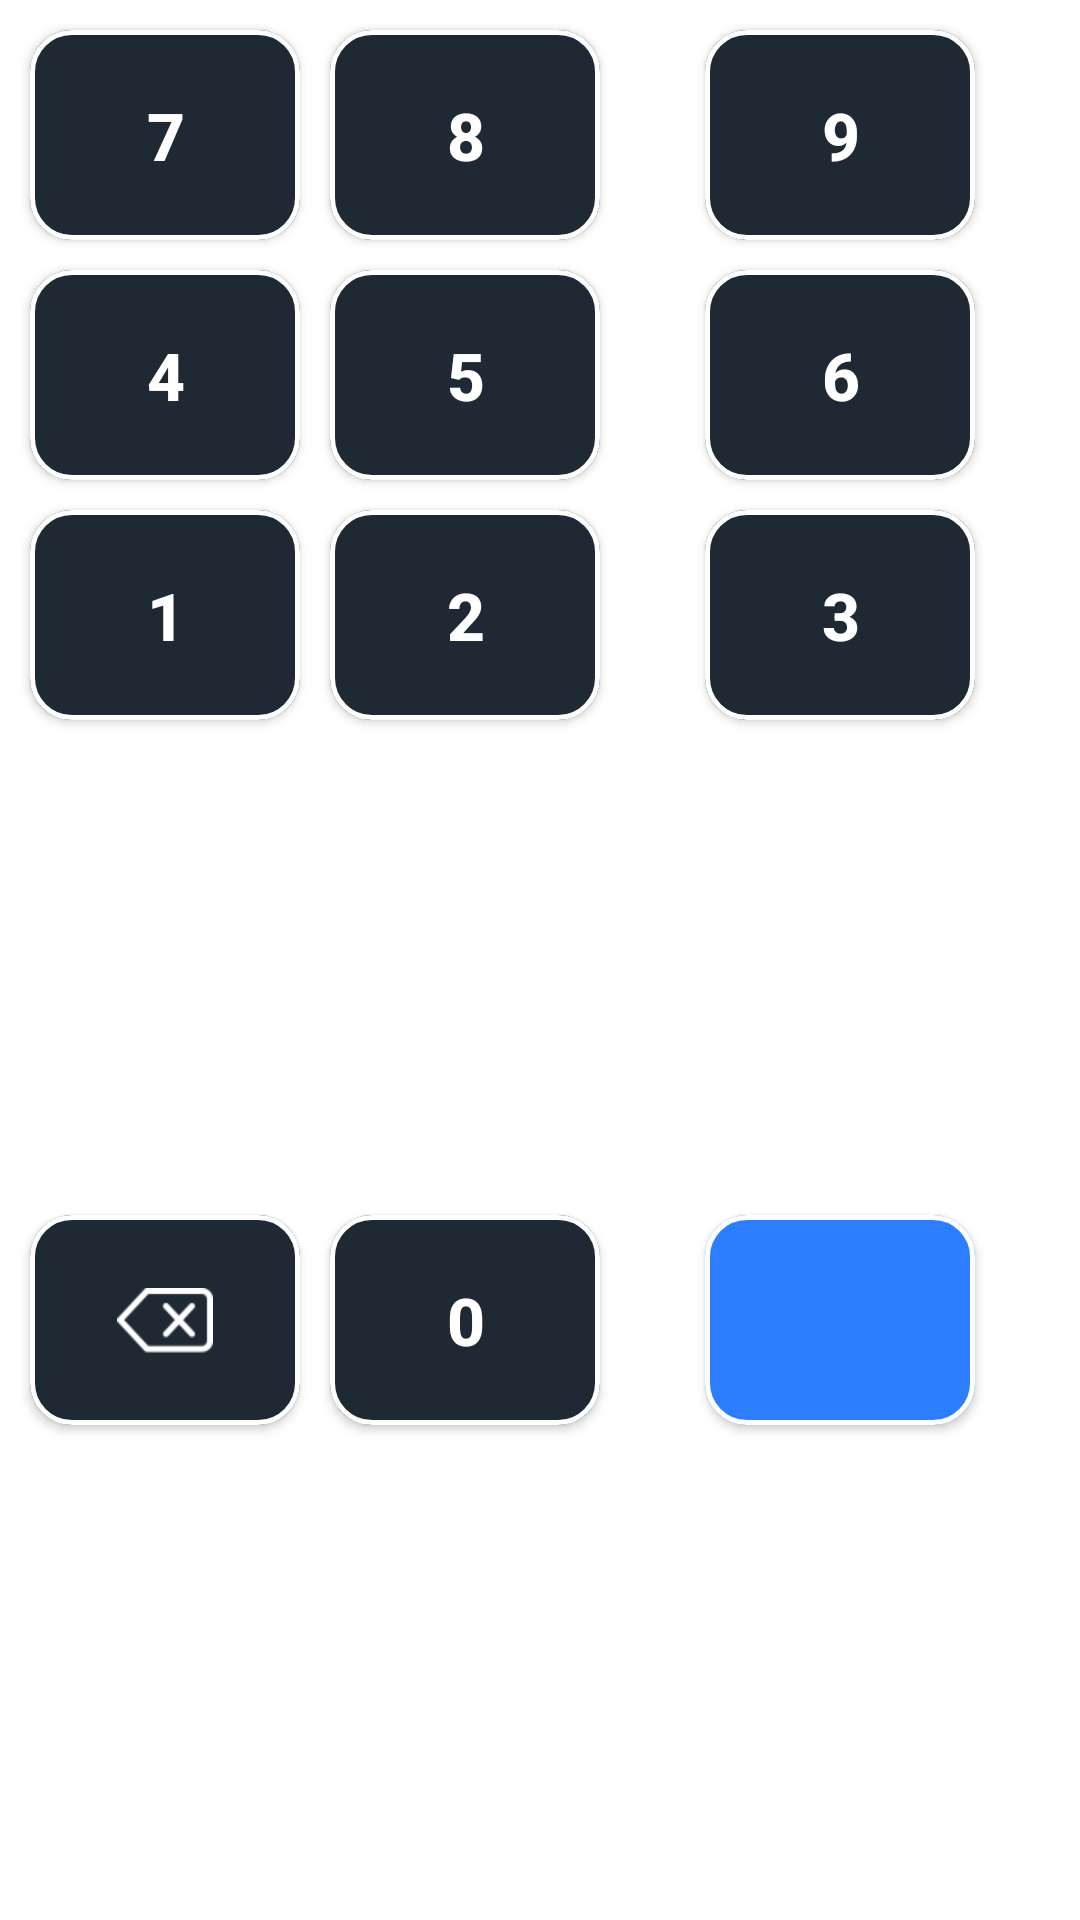

Layout XML and referenced resources for this Android screen:
<!-- AndroidManifest.xml: application theme Theme.Appmoviltemplate -->
<!-- res/layout/numeric_keyboard.xml -->
<?xml version="1.0" encoding="utf-8"?>
<androidx.constraintlayout.widget.ConstraintLayout
    xmlns:android="http://schemas.android.com/apk/res/android"
    xmlns:app="http://schemas.android.com/apk/res-auto"
    android:layout_width="wrap_content"
    android:layout_height="wrap_content">

    
    <com.google.android.material.button.MaterialButton
        android:id="@+id/btnSeven"
        style="@style/Widget.Keyboard.Button"
        android:text="@string/key_7"
        android:layout_width="@dimen/keyboard_button_width"
        android:layout_height="@dimen/keyboard_button_height"
        android:layout_margin="@dimen/keyboard_button_margin"
        android:onClick="onClick"
        app:layout_constraintTop_toTopOf="parent"
        app:layout_constraintStart_toStartOf="parent"/>

    <com.google.android.material.button.MaterialButton
        android:id="@+id/btnEight"
        style="@style/Widget.Keyboard.Button"
        android:text="@string/key_8"
        android:layout_width="@dimen/keyboard_button_width"
        android:layout_height="@dimen/keyboard_button_height"
        android:layout_margin="@dimen/keyboard_button_margin"
        android:onClick="onClick"
        app:layout_constraintTop_toTopOf="parent"
        app:layout_constraintStart_toEndOf="@id/btnSeven"/>

    <com.google.android.material.button.MaterialButton
        android:id="@+id/btnNine"
        style="@style/Widget.Keyboard.Button"
        android:layout_width="@dimen/keyboard_button_width"
        android:layout_height="@dimen/keyboard_button_height"
        android:layout_margin="@dimen/keyboard_button_margin"
        android:text="@string/key_9"
        android:onClick="onClick"
        app:layout_constraintEnd_toEndOf="parent"
        app:layout_constraintStart_toEndOf="@id/btnEight"
        app:layout_constraintTop_toTopOf="parent" />


    
    <com.google.android.material.button.MaterialButton
        android:id="@+id/btnFour"
        style="@style/Widget.Keyboard.Button"
        android:text="@string/key_4"
        android:layout_width="@dimen/keyboard_button_width"
        android:layout_height="@dimen/keyboard_button_height"
        android:layout_margin="@dimen/keyboard_button_margin"
        android:onClick="onClick"
        app:layout_constraintTop_toBottomOf="@id/btnSeven"
        app:layout_constraintStart_toStartOf="parent"/>

    <com.google.android.material.button.MaterialButton
        android:id="@+id/btnFive"
        style="@style/Widget.Keyboard.Button"
        android:text="@string/key_5"
        android:layout_width="@dimen/keyboard_button_width"
        android:layout_height="@dimen/keyboard_button_height"
        android:layout_margin="@dimen/keyboard_button_margin"
        android:onClick="onClick"
        app:layout_constraintTop_toBottomOf="@id/btnEight"
        app:layout_constraintStart_toEndOf="@id/btnFour"/>

    <com.google.android.material.button.MaterialButton
        android:id="@+id/btnSix"
        style="@style/Widget.Keyboard.Button"
        android:layout_width="@dimen/keyboard_button_width"
        android:layout_height="@dimen/keyboard_button_height"
        android:layout_margin="@dimen/keyboard_button_margin"
        android:text="@string/key_6"
        android:onClick="onClick"
        app:layout_constraintEnd_toEndOf="parent"
        app:layout_constraintStart_toEndOf="@id/btnFive"
        app:layout_constraintTop_toBottomOf="@id/btnNine" />


    
    <com.google.android.material.button.MaterialButton
        android:id="@+id/btnOne"
        style="@style/Widget.Keyboard.Button"
        android:text="@string/key_1"
        android:layout_width="@dimen/keyboard_button_width"
        android:layout_height="@dimen/keyboard_button_height"
        android:layout_margin="@dimen/keyboard_button_margin"
        android:onClick="onClick"
        app:layout_constraintTop_toBottomOf="@id/btnFour"
        app:layout_constraintStart_toStartOf="parent"/>

    <com.google.android.material.button.MaterialButton
        android:id="@+id/btnTwo"
        style="@style/Widget.Keyboard.Button"
        android:text="@string/key_2"
        android:layout_width="@dimen/keyboard_button_width"
        android:layout_height="@dimen/keyboard_button_height"
        android:layout_margin="@dimen/keyboard_button_margin"
        android:onClick="onClick"
        app:layout_constraintTop_toBottomOf="@id/btnFive"
        app:layout_constraintStart_toEndOf="@id/btnOne"/>

    <com.google.android.material.button.MaterialButton
        android:id="@+id/btnThree"
        style="@style/Widget.Keyboard.Button"
        android:layout_width="@dimen/keyboard_button_width"
        android:layout_height="@dimen/keyboard_button_height"
        android:layout_margin="@dimen/keyboard_button_margin"
        android:text="@string/key_3"
        android:onClick="onClick"
        app:layout_constraintEnd_toEndOf="parent"
        app:layout_constraintStart_toEndOf="@id/btnTwo"
        app:layout_constraintTop_toBottomOf="@id/btnSix" />


    
    <com.google.android.material.button.MaterialButton
        android:id="@+id/btnDelete"
        style="@style/Widget.Keyboard.Button.Delete"
        android:layout_width="@dimen/keyboard_button_width"
        android:layout_height="@dimen/keyboard_button_height"
        android:layout_margin="@dimen/keyboard_button_margin"
        android:gravity="center"
        android:paddingTop="15dp"
        android:text=""
        app:icon="@drawable/ic_delete_button_64"
        app:iconGravity="textStart"
        app:iconPadding="0dp"
        app:iconSize="32dp"
        app:iconTint="@android:color/white"
        app:layout_constraintBottom_toBottomOf="parent"
        app:layout_constraintStart_toStartOf="parent"
        app:layout_constraintTop_toBottomOf="@id/btnOne" />


    <com.google.android.material.button.MaterialButton
        android:id="@+id/btnZero"
        style="@style/Widget.Keyboard.Button"
        android:layout_width="@dimen/keyboard_button_width"
        android:layout_height="@dimen/keyboard_button_height"
        android:layout_margin="@dimen/keyboard_button_margin"
        android:text="@string/key_0"
        android:onClick="onClick"
        app:layout_constraintBottom_toBottomOf="parent"
        app:layout_constraintStart_toEndOf="@id/btnDelete"
        app:layout_constraintTop_toBottomOf="@id/btnTwo" />

    <com.google.android.material.button.MaterialButton
        android:id="@+id/btnContinue"
        style="@style/Widget.Keyboard.Button.Action"
        android:layout_width="@dimen/keyboard_button_width"
        android:layout_height="@dimen/keyboard_button_height"
        android:layout_margin="@dimen/keyboard_button_margin"
        android:gravity="center"
        android:paddingStart="20dp"
        app:icon="@drawable/ic_confirm_button_64"
        app:iconGravity="textStart"
        app:iconPadding="0dp"
        app:iconSize="32dp"
        app:iconTint="@android:color/white"
        app:layout_constraintBottom_toBottomOf="parent"
        app:layout_constraintEnd_toEndOf="parent"
        app:layout_constraintStart_toEndOf="@id/btnZero"
        app:layout_constraintTop_toBottomOf="@id/btnThree" />


</androidx.constraintlayout.widget.ConstraintLayout>
<!-- resources referenced by this layout -->
<resources>
  <dimen name="keyboard_button_height">70dp</dimen>
  <dimen name="keyboard_button_margin">10dp</dimen>
  <dimen name="keyboard_button_width">90dp</dimen>
  <!-- drawable ic_delete_button_64: png bitmap (drawable, 1268 bytes) -->
  <string name="key_0">0</string>
  <string name="key_1">1</string>
  <string name="key_2">2</string>
  <string name="key_3">3</string>
  <string name="key_4">4</string>
  <string name="key_5">5</string>
  <string name="key_6">6</string>
  <string name="key_7">7</string>
  <string name="key_8">8</string>
  <string name="key_9">9</string>
  <style name="Widget.Keyboard.Button" parent="Widget.MaterialComponents.Button">
  
          <item name="android:textSize">22sp</item>
          <item name="android:textStyle">bold</item>
          <item name="android:textColor">@android:color/white</item>
  
          <item name="backgroundTint">@color/keyboard_button_bg</item>
          <item name="cornerRadius">14dp</item>
  
          <item name="android:insetTop">0dp</item>
          <item name="android:insetBottom">0dp</item>
          <item name="android:insetLeft">0dp</item>
          <item name="android:insetRight">0dp</item>
  
          <item name="android:elevation">2dp</item>
          <item name="strokeWidth">1.5dp</item>
          <item name="strokeColor">@color/white_500</item>
  
          <item name="rippleColor">@color/keyboard_ripple</item>
      </style>
  <style name="Widget.Keyboard.Button.Action" parent="Widget.Keyboard.Button">
  
          <item name="iconGravity">textStart</item>
          <item name="iconPadding">0dp</item>
          <item name="android:gravity">center</item>
  
          <item name="backgroundTint">@color/keyboard_action_bg</item>
          <item name="android:elevation">4dp</item>
      </style>
  <style name="Widget.Keyboard.Button.Delete" parent="Widget.Keyboard.Button">
  
          <item name="iconGravity">textStart</item>
          <item name="iconPadding">0dp</item>
          <item name="android:gravity">center</item>
  
          <item name="backgroundTint">@color/keyboard_button_bg</item>
      </style>
  <style name="Theme.Appmoviltemplate" parent="Theme.MaterialComponents.DayNight.NoActionBar">
          
          <item name="colorPrimary">@color/purple_500</item>
          <item name="colorPrimaryVariant">@color/purple_700</item>
          <item name="colorOnPrimary">@color/white</item>
          
          <item name="colorSecondary">@color/teal_200</item>
          <item name="colorSecondaryVariant">@color/teal_700</item>
          <item name="colorOnSecondary">@color/black</item>
          
  
          <item name="android:statusBarColor">?attr/colorPrimaryVariant</item>
          
      </style>
  <color name="keyboard_button_bg">#1F2933</color>
  <color name="white_500">#FFFFFF</color>
  <color name="keyboard_ripple">#33FFFFFF</color>
  <color name="keyboard_action_bg">#2D7DFF</color>
  <color name="purple_500">#FF6200EE</color>
  <color name="purple_700">#FF3700B3</color>
  <color name="white">#FFFFFFFF</color>
  <color name="teal_200">#FF03DAC5</color>
  <color name="teal_700">#FF018786</color>
  <color name="black">#FF000000</color>
</resources>
